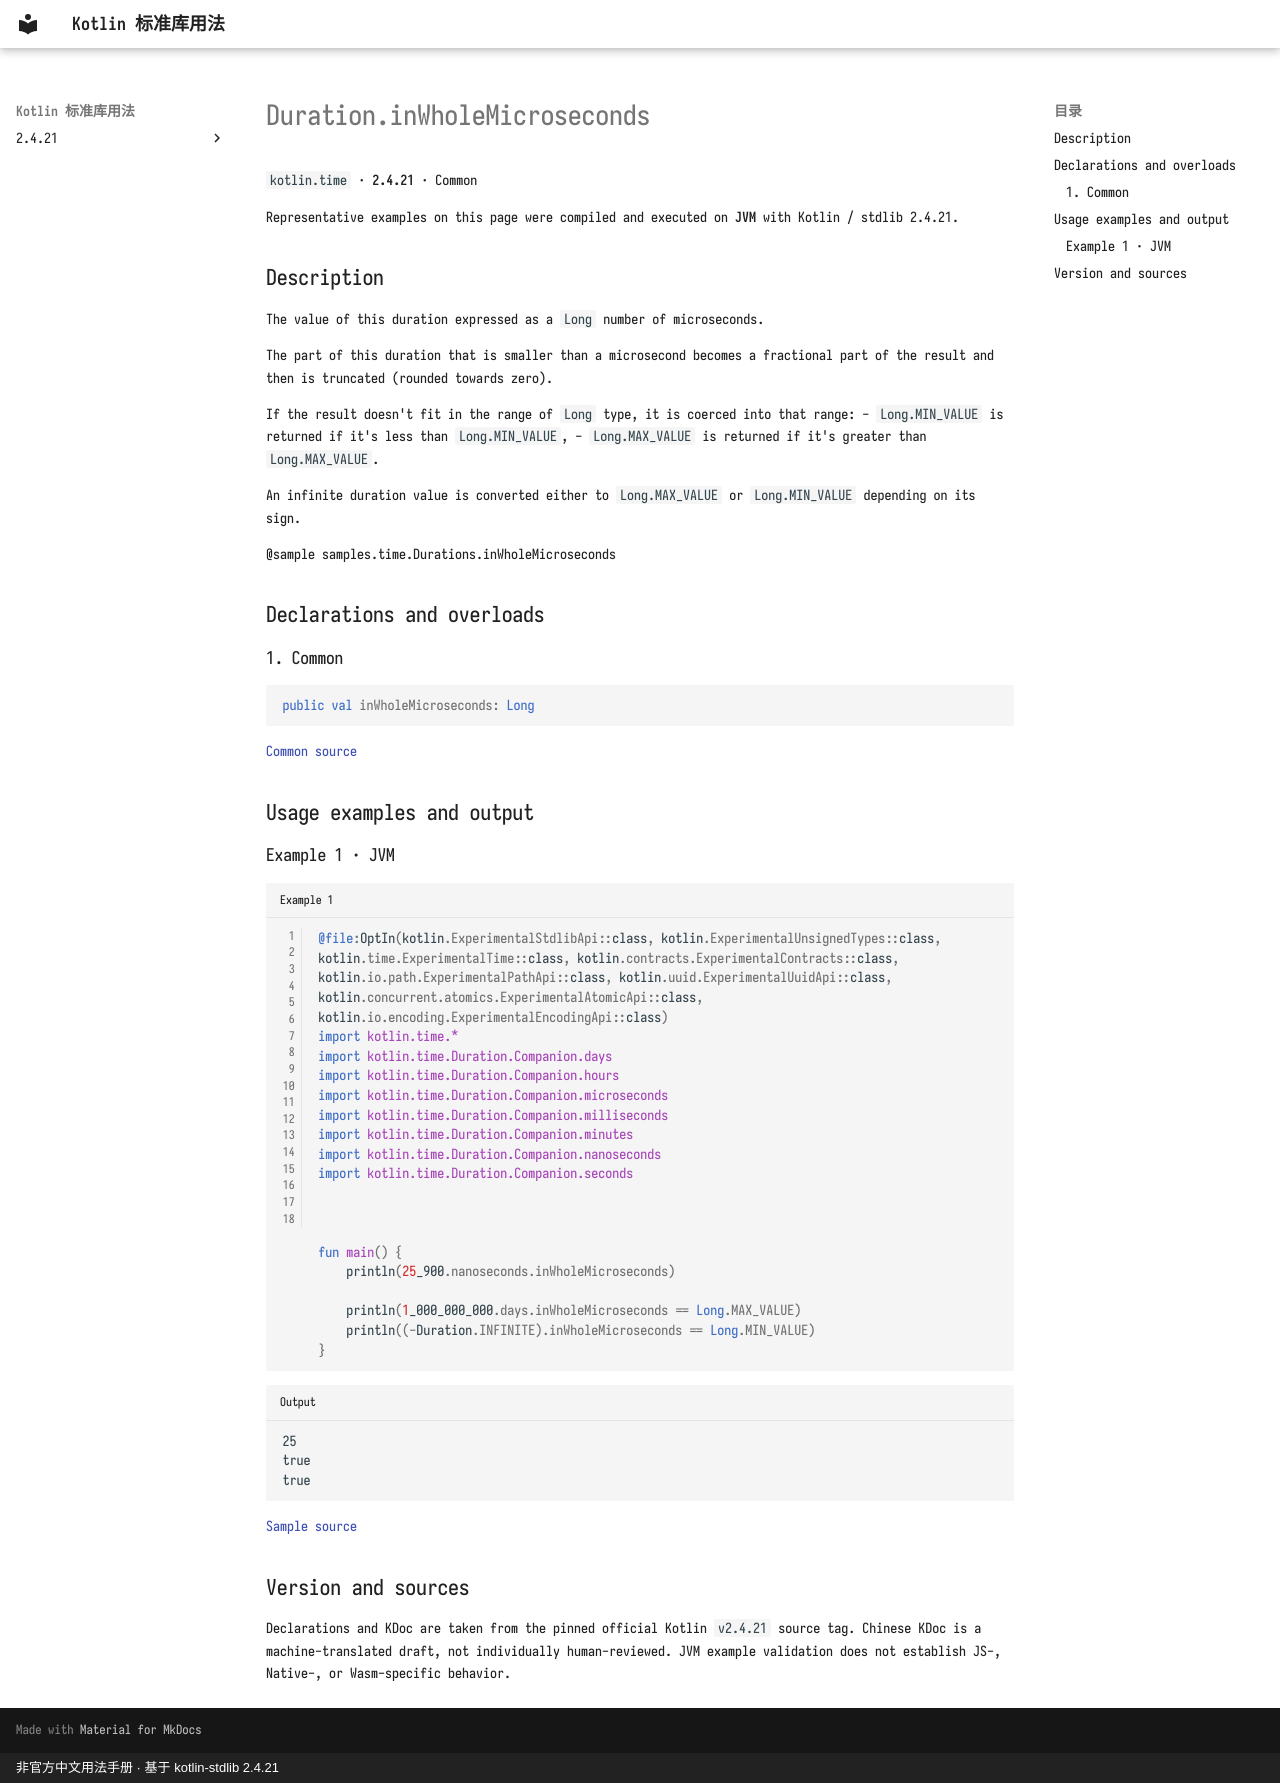

repository: oooooooko/kotlin-stdlib-docs · page: en/api/kotlin.time/duration-inwholemicroseconds--317f36cb/index.html · generator: mkdocs · copyright: 非官方中文用法手册 · 基于 kotlin-stdlib 2.4.21

# Duration.inWholeMicroseconds

`kotlin.time` · **2.4.21** · Common

Representative examples on this page were compiled and executed on **JVM** with Kotlin / stdlib 2.4.21.

## Description

The value of this duration expressed as a `Long` number of microseconds.

The part of this duration that is smaller than a microsecond
becomes a fractional part of the result and then is truncated (rounded towards zero).

If the result doesn't fit in the range of `Long` type, it is coerced into that range:
- `Long.MIN_VALUE` is returned if it's less than `Long.MIN_VALUE`,
- `Long.MAX_VALUE` is returned if it's greater than `Long.MAX_VALUE`.

An infinite duration value is converted either to `Long.MAX_VALUE` or `Long.MIN_VALUE` depending on its sign.

@sample samples.time.Durations.inWholeMicroseconds

## Declarations and overloads

### 1. Common

```kotlin
public val inWholeMicroseconds: Long
```

[Common source](https://github.com/JetBrains/kotlin/blob/v2.4.21/libraries/stdlib/src/kotlin/time/Duration.kt#L777)

## Usage examples and output

### Example 1 · JVM

```kotlin title="Example 1" linenums="1"
@file:OptIn(kotlin.ExperimentalStdlibApi::class, kotlin.ExperimentalUnsignedTypes::class, kotlin.time.ExperimentalTime::class, kotlin.contracts.ExperimentalContracts::class, kotlin.io.path.ExperimentalPathApi::class, kotlin.uuid.ExperimentalUuidApi::class, kotlin.concurrent.atomics.ExperimentalAtomicApi::class, kotlin.io.encoding.ExperimentalEncodingApi::class)
import kotlin.time.*
import kotlin.time.Duration.Companion.days
import kotlin.time.Duration.Companion.hours
import kotlin.time.Duration.Companion.microseconds
import kotlin.time.Duration.Companion.milliseconds
import kotlin.time.Duration.Companion.minutes
import kotlin.time.Duration.Companion.nanoseconds
import kotlin.time.Duration.Companion.seconds



fun main() {
    println(25_900.nanoseconds.inWholeMicroseconds)

    println(1_000_000_000.days.inWholeMicroseconds == Long.MAX_VALUE)
    println((-Duration.INFINITE).inWholeMicroseconds == Long.MIN_VALUE)
}
```

```text title="Output"
25
true
true
```

[Sample source](https://github.com/JetBrains/kotlin/blob/v2.4.21/libraries/stdlib/samples/test/samples/time/durations.kt#L180)

## Version and sources

Declarations and KDoc are taken from the pinned official Kotlin `v2.4.21` source tag. Chinese KDoc is a machine-translated draft, not individually human-reviewed. JVM example validation does not establish JS-, Native-, or Wasm-specific behavior.
